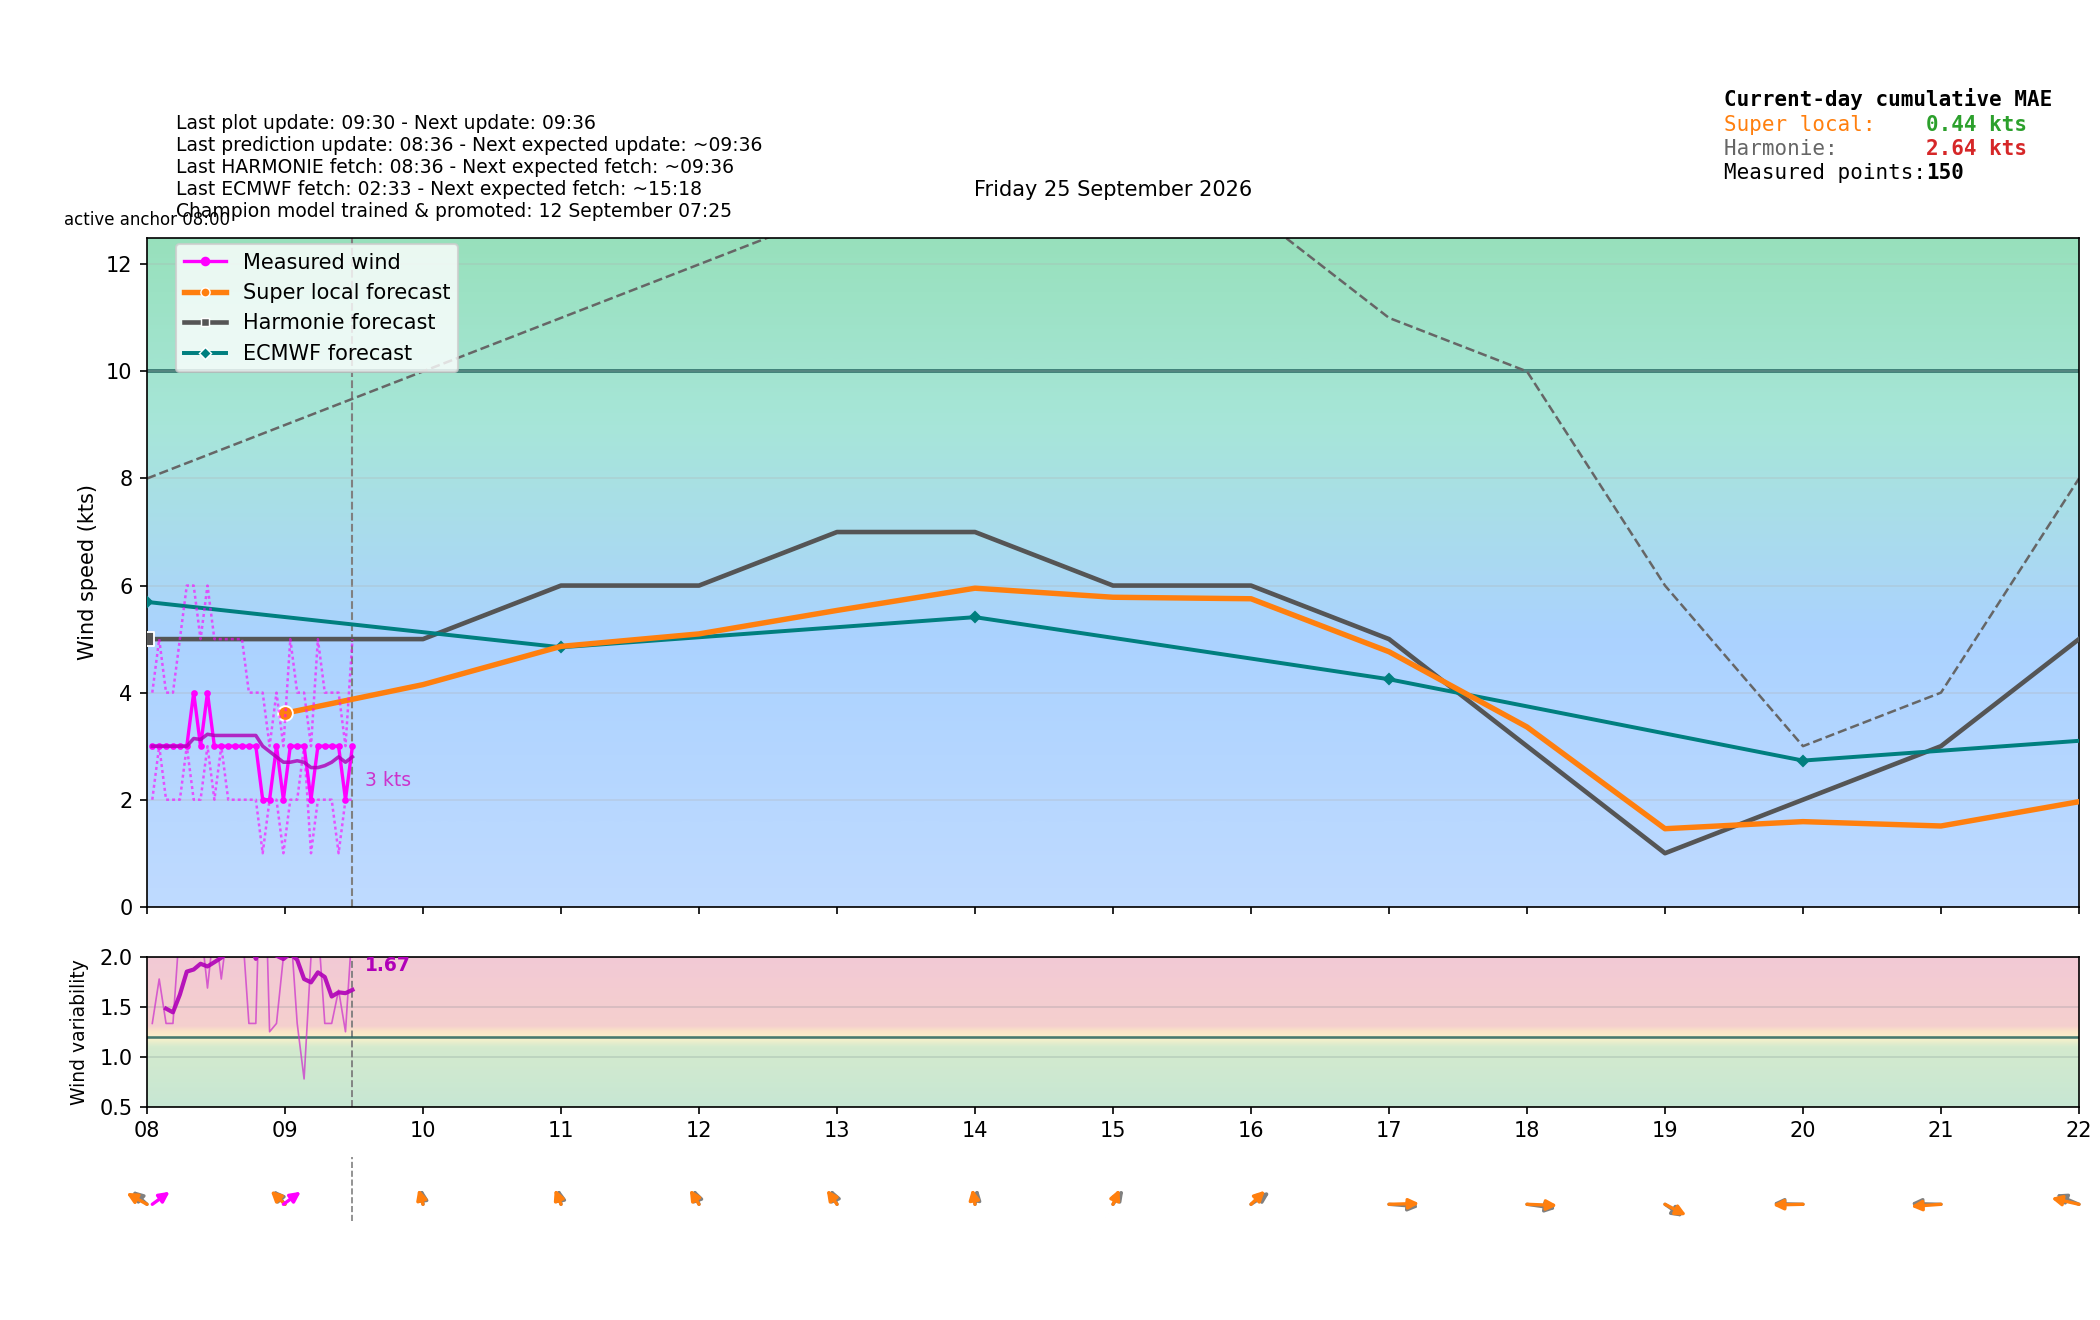

Data behind this chart, as committed beside it:
time_local, is_forecast_grid, is_actual_observation, forecast_wind_speed, forecast_wind_min, forecast_wind_max, forecast_wind_dir_deg, lstm_pred_wind_speed_full, lstm_pred_wind_dir_deg_full, lstm_pred_wind_speed, lstm_pred_wind_dir_deg, actual_wind_speed, actual_wind_min, actual_wind_max, actual_wind_dir_deg, is_future, hour_local, minute_local
2026-09-25T00:00:00+0200, True, False, 5.0, 5.0, 7.0, 129.0, , 113, , , , , , , False, 00, 0
2026-09-25T00:02:15+0200, False, True, , , , , , , , , 1.0, 0.0, 2.0, 316.0, False, 00, 2
2026-09-25T00:05:14+0200, False, True, , , , , , , , , 1.0, 0.0, 2.0, 316.0, False, 00, 5
2026-09-25T00:06:00+0200, True, False, 5.0, 5.0, 6.9, 130.9, , 114.4, , , , , , , False, 00, 6
2026-09-25T00:08:14+0200, False, True, , , , , , , , , 1.0, 0.0, 2.0, 316.0, False, 00, 8
2026-09-25T00:11:14+0200, False, True, , , , , , , , , 1.0, 0.0, 2.0, 316.0, False, 00, 11
2026-09-25T00:12:00+0200, True, False, 5.0, 5.0, 6.8, 132.8, , 115.8, , , , , , , False, 00, 12
2026-09-25T00:14:14+0200, False, True, , , , , , , , , 1.0, 0.0, 2.0, 316.0, False, 00, 14
2026-09-25T00:17:14+0200, False, True, , , , , , , , , 1.0, 1.0, 3.0, 316.0, False, 00, 17
2026-09-25T00:18:00+0200, True, False, 5.0, 5.0, 6.7, 134.7, , 117.1, , , , , , , False, 00, 18
2026-09-25T00:20:14+0200, False, True, , , , , , , , , 2.0, 1.0, 3.0, 314.0, False, 00, 20
2026-09-25T00:23:15+0200, False, True, , , , , , , , , 2.0, 1.0, 5.0, 242.0, False, 00, 23
2026-09-25T00:24:00+0200, True, False, 5.0, 5.0, 6.6, 136.6, , 118.5, , , , , , , False, 00, 24
2026-09-25T00:26:14+0200, False, True, , , , , , , , , 2.0, 2.0, 3.0, 215.0, False, 00, 26
2026-09-25T00:29:14+0200, False, True, , , , , , , , , 2.0, 0.0, 4.0, 216.0, False, 00, 29
2026-09-25T00:30:00+0200, True, False, 5.0, 5.0, 6.5, 138.5, , 119.9, , , , , , , False, 00, 30
2026-09-25T00:32:15+0200, False, True, , , , , , , , , 2.0, 0.0, 3.0, 216.0, False, 00, 32
2026-09-25T00:35:15+0200, False, True, , , , , , , , , 3.0, 0.0, 6.0, 216.0, False, 00, 35
2026-09-25T00:36:00+0200, True, False, 5.0, 5.0, 6.4, 140.4, , 121.3, , , , , , , False, 00, 36
2026-09-25T00:38:14+0200, False, True, , , , , , , , , 2.0, 1.0, 4.0, 215.0, False, 00, 38
2026-09-25T00:41:15+0200, False, True, , , , , , , , , 2.0, 1.0, 3.0, 215.0, False, 00, 41
2026-09-25T00:42:00+0200, True, False, 5.0, 5.0, 6.3, 142.3, , 122.6, , , , , , , False, 00, 42
2026-09-25T00:44:15+0200, False, True, , , , , , , , , 3.0, 1.0, 5.0, 215.0, False, 00, 44
2026-09-25T00:47:15+0200, False, True, , , , , , , , , 2.0, 1.0, 4.0, 216.0, False, 00, 47
2026-09-25T00:48:00+0200, True, False, 5.0, 5.0, 6.2, 144.2, , 124, , , , , , , False, 00, 48
2026-09-25T00:50:14+0200, False, True, , , , , , , , , 3.0, 2.0, 4.0, 216.0, False, 00, 50
2026-09-25T00:53:14+0200, False, True, , , , , , , , , 2.0, 2.0, 4.0, 216.0, False, 00, 53
2026-09-25T00:54:00+0200, True, False, 5.0, 5.0, 6.1, 146.1, , 125.4, , , , , , , False, 00, 54
2026-09-25T00:56:14+0200, False, True, , , , , , , , , 2.0, 2.0, 3.0, 216.0, False, 00, 56
2026-09-25T00:59:15+0200, False, True, , , , , , , , , 2.0, 1.0, 4.0, 216.0, False, 00, 59
2026-09-25T01:00:00+0200, True, False, 5.0, 5.0, 6.0, 148.0, 1.942, 126.7, , , , , , , False, 01, 0
2026-09-25T01:02:15+0200, False, True, , , , , , , , , 2.0, 1.0, 3.0, 216.0, False, 01, 2
2026-09-25T01:05:15+0200, False, True, , , , , , , , , 3.0, 2.0, 4.0, 216.0, False, 01, 5
2026-09-25T01:06:00+0200, True, False, 5.1, 5.1, 6.3, 147.5, 1.97, 127.4, , , , , , , False, 01, 6
2026-09-25T01:08:15+0200, False, True, , , , , , , , , 2.0, 2.0, 3.0, 216.0, False, 01, 8
2026-09-25T01:11:15+0200, False, True, , , , , , , , , 2.0, 1.0, 3.0, 217.0, False, 01, 11
2026-09-25T01:12:00+0200, True, False, 5.2, 5.2, 6.6, 147, 1.998, 128.1, , , , , , , False, 01, 12
2026-09-25T01:14:15+0200, False, True, , , , , , , , , 2.0, 1.0, 3.0, 217.0, False, 01, 14
2026-09-25T01:17:15+0200, False, True, , , , , , , , , 2.0, 1.0, 3.0, 217.0, False, 01, 17
2026-09-25T01:18:00+0200, True, False, 5.3, 5.3, 6.9, 146.5, 2.026, 128.7, , , , , , , False, 01, 18
2026-09-25T01:20:15+0200, False, True, , , , , , , , , 2.0, 1.0, 3.0, 217.0, False, 01, 20
2026-09-25T01:23:14+0200, False, True, , , , , , , , , 2.0, 2.0, 4.0, 217.0, False, 01, 23
2026-09-25T01:24:00+0200, True, False, 5.4, 5.4, 7.2, 146, 2.054, 129.4, , , , , , , False, 01, 24
2026-09-25T01:26:15+0200, False, True, , , , , , , , , 2.0, 1.0, 3.0, 217.0, False, 01, 26
2026-09-25T01:29:15+0200, False, True, , , , , , , , , 2.0, 1.0, 3.0, 217.0, False, 01, 29
2026-09-25T01:30:00+0200, True, False, 5.5, 5.5, 7.5, 145.5, 2.082, 130, , , , , , , False, 01, 30
2026-09-25T01:32:15+0200, False, True, , , , , , , , , 2.0, 1.0, 3.0, 217.0, False, 01, 32
2026-09-25T01:35:15+0200, False, True, , , , , , , , , 2.0, 1.0, 3.0, 217.0, False, 01, 35
2026-09-25T01:36:00+0200, True, False, 5.6, 5.6, 7.8, 145, 2.11, 130.7, , , , , , , False, 01, 36
2026-09-25T01:38:15+0200, False, True, , , , , , , , , 2.0, 1.0, 3.0, 217.0, False, 01, 38
2026-09-25T01:41:15+0200, False, True, , , , , , , , , 2.0, 1.0, 3.0, 217.0, False, 01, 41
2026-09-25T01:42:00+0200, True, False, 5.7, 5.7, 8.1, 144.5, 2.137, 131.4, , , , , , , False, 01, 42
2026-09-25T01:44:15+0200, False, True, , , , , , , , , 2.0, 1.0, 3.0, 217.0, False, 01, 44
2026-09-25T01:47:15+0200, False, True, , , , , , , , , 1.0, 1.0, 2.0, 217.0, False, 01, 47
2026-09-25T01:48:00+0200, True, False, 5.8, 5.8, 8.4, 144, 2.165, 132, , , , , , , False, 01, 48
2026-09-25T01:50:15+0200, False, True, , , , , , , , , 2.0, 1.0, 4.0, 217.0, False, 01, 50
2026-09-25T01:53:15+0200, False, True, , , , , , , , , 3.0, 2.0, 5.0, 217.0, False, 01, 53
2026-09-25T01:54:00+0200, True, False, 5.9, 5.9, 8.7, 143.5, 2.193, 132.7, , , , , , , False, 01, 54
2026-09-25T01:56:15+0200, False, True, , , , , , , , , 3.0, 2.0, 4.0, 217.0, False, 01, 56
2026-09-25T01:59:15+0200, False, True, , , , , , , , , 2.0, 1.0, 5.0, 217.0, False, 01, 59
... 368 more rows
